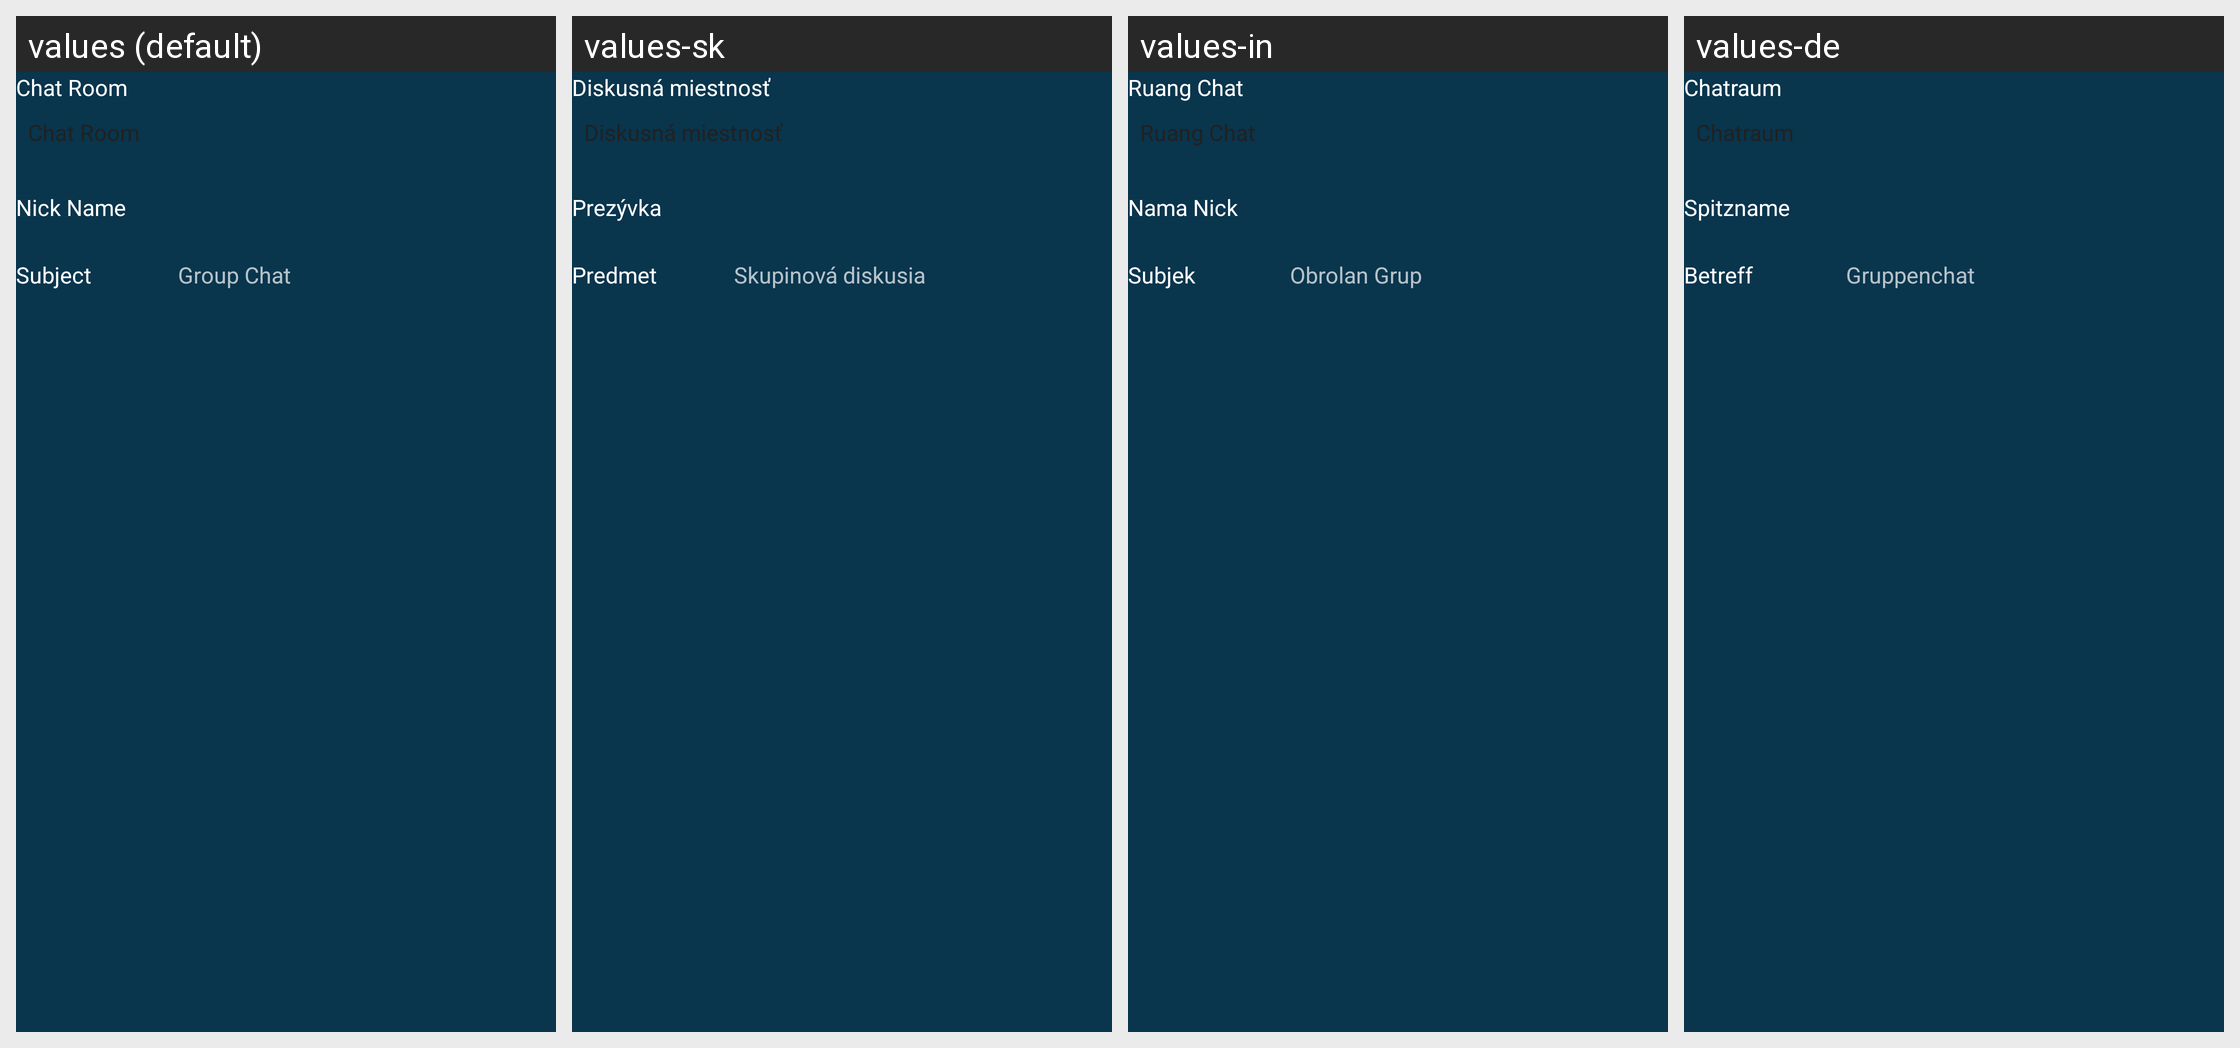

Locale-by-locale string values for the Android screen shown in this grid:
Android screen res/layout/muc_room_info_change_dialog.xml rendered under 4 locales, left to right: values (default), values-sk, values-in, values-de. Device: Nexus 5 (rendered at 1080×1920; each locale shown at half size, 540×960, under a caption strip naming it); theme AppTheme.
Other locales in the repository, not shown: values-ar, values-es, values-fi, values-pt-rBR, values-ru, values-zh-rCN.
Strings drawn on this screen, with the default value and each locale's value (text and hints the layout hard-codes, and strings that could not be matched under every locale, appear in the picture but are not listed):

chatroom
  values: Chat Room
  values-sk: Diskusná miestnosť
  values-in: Ruang Chat
  values-de: Chatraum

nickname
  values: Nick Name
  values-sk: Prezývka
  values-in: Nama Nick
  values-de: Spitzname

subject
  values: Subject
  values-sk: Predmet
  values-in: Subjek
  values-de: Betreff

group_chat
  values: Group Chat
  values-sk: Skupinová diskusia
  values-in: Obrolan Grup
  values-de: Gruppenchat
